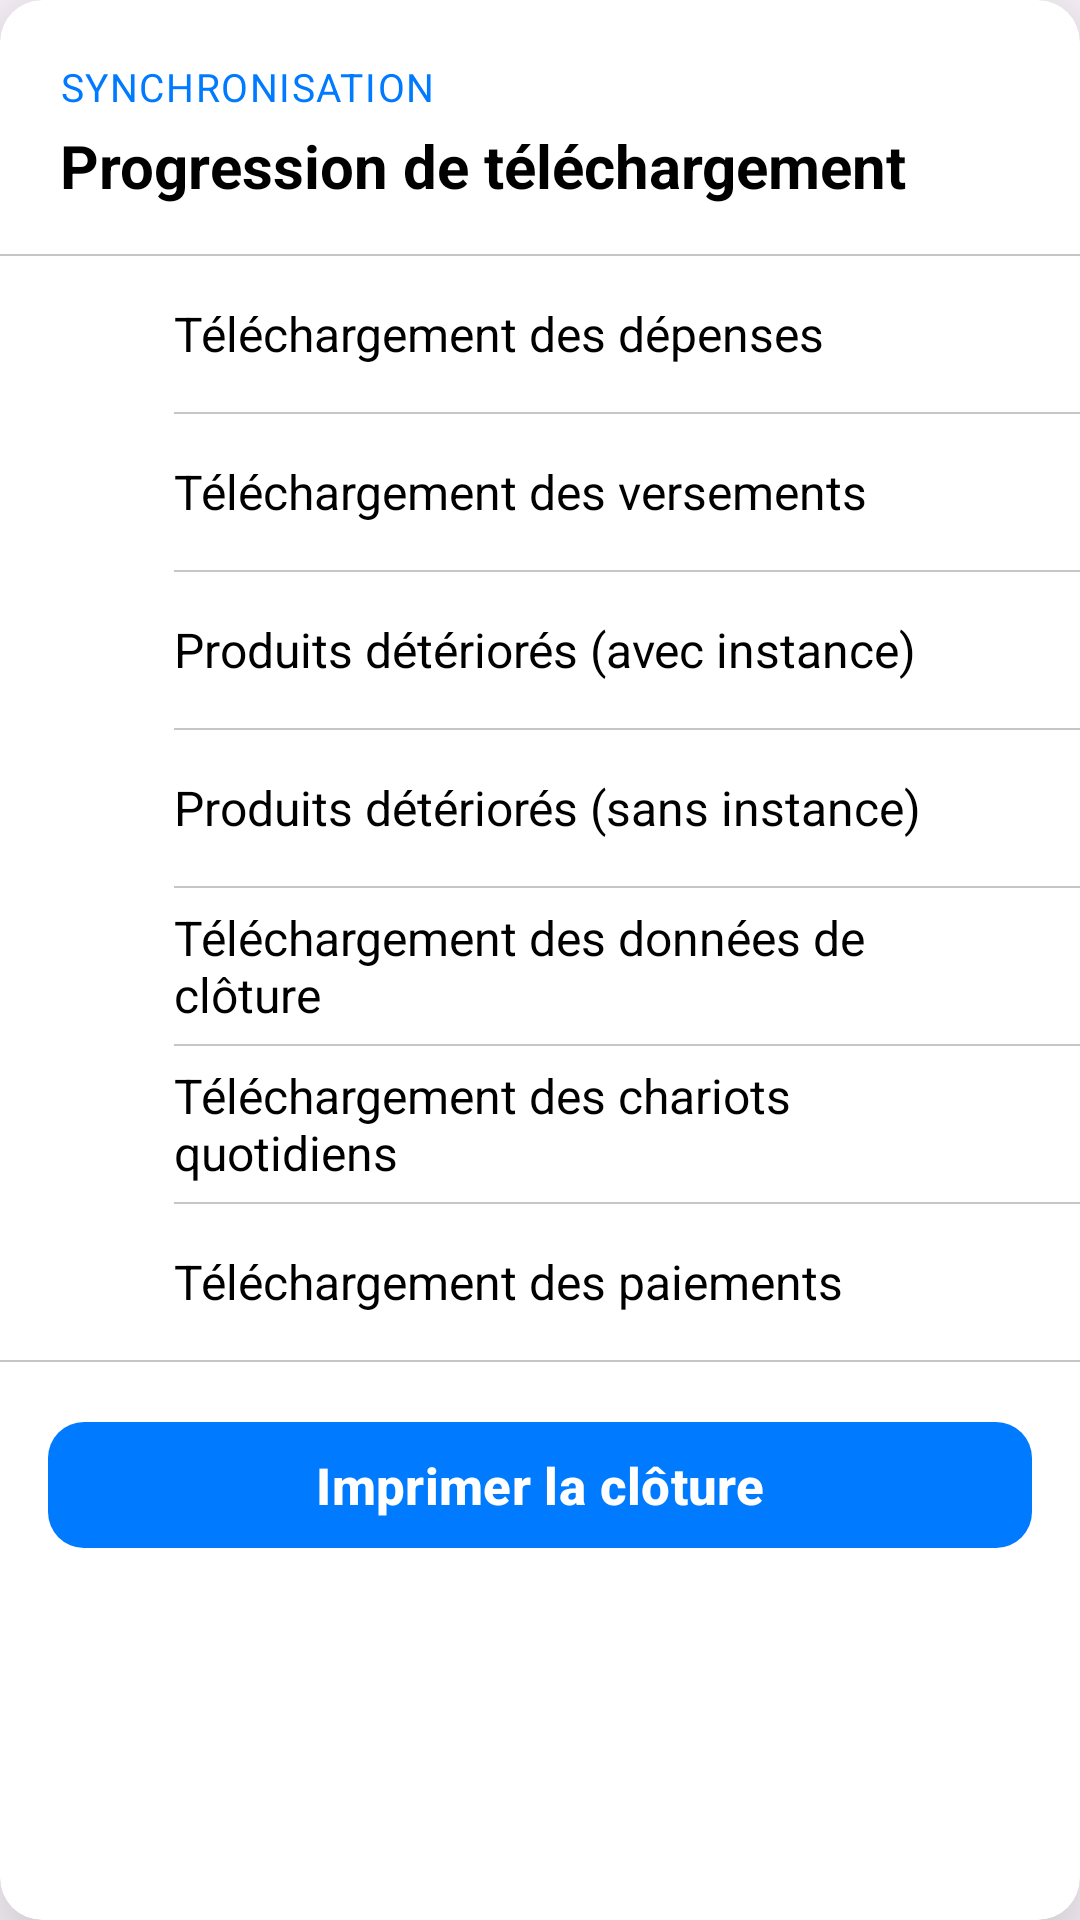

This screen was rendered from an Android layout file. Write that file and the resources it references.
<!-- AndroidManifest.xml: application theme Theme.MyAdermoShop -->
<!-- res/layout/fragment_progress.xml -->
<?xml version="1.0" encoding="utf-8"?>
<com.google.android.material.card.MaterialCardView
    xmlns:android="http://schemas.android.com/apk/res/android"
    xmlns:app="http://schemas.android.com/apk/res-auto"
    android:layout_width="360dp"
    android:layout_height="wrap_content"
    app:cardBackgroundColor="@color/ios_bg2"
    app:cardCornerRadius="14dp"
    app:cardElevation="24dp"
    app:strokeWidth="0dp">

    <LinearLayout
        android:layout_width="match_parent"
        android:layout_height="wrap_content"
        android:orientation="vertical">

        
        <LinearLayout
            android:layout_width="match_parent"
            android:layout_height="wrap_content"
            android:orientation="vertical"
            android:paddingStart="20dp"
            android:paddingEnd="20dp"
            android:paddingTop="20dp"
            android:paddingBottom="16dp">

            <TextView
                android:layout_width="wrap_content"
                android:layout_height="wrap_content"
                android:text="SYNCHRONISATION"
                android:textColor="@color/ios_blue"
                android:textSize="13sp"
                android:textAllCaps="true"
                android:letterSpacing="0.04"
                android:layout_marginBottom="4dp"/>

            <TextView
                android:layout_width="wrap_content"
                android:layout_height="wrap_content"
                android:text="Progression de téléchargement"
                android:textColor="@color/ios_label"
                android:textSize="20sp"
                android:textStyle="bold"/>

        </LinearLayout>

        <View
            android:layout_width="match_parent"
            android:layout_height="0.5dp"
            android:background="@color/ios_sep"/>

        
        <LinearLayout
            android:layout_width="match_parent"
            android:layout_height="52dp"
            android:gravity="center_vertical"
            android:orientation="horizontal"
            android:paddingStart="20dp"
            android:paddingEnd="20dp">

            
            <ImageView
                android:id="@+id/ivStep1Status"
                android:layout_width="24dp"
                android:layout_height="24dp"
                android:layout_marginEnd="14dp"/>

            <TextView
                android:layout_width="0dp"
                android:layout_weight="1"
                android:layout_height="wrap_content"
                android:text="Téléchargement des dépenses"
                android:textColor="@color/ios_label"
                android:textSize="16sp"/>

        </LinearLayout>
        <View android:layout_width="match_parent" android:layout_height="0.5dp"
            android:layout_marginStart="58dp" android:background="@color/ios_sep"/>

        
        <LinearLayout
            android:layout_width="match_parent"
            android:layout_height="52dp"
            android:gravity="center_vertical"
            android:orientation="horizontal"
            android:paddingStart="20dp"
            android:paddingEnd="20dp">

            
            <ImageView
                android:id="@+id/ivStep2Status"
                android:layout_width="24dp"
                android:layout_height="24dp"
                android:layout_marginEnd="14dp"/>

            <TextView
                android:layout_width="0dp"
                android:layout_weight="1"
                android:layout_height="wrap_content"
                android:text="Téléchargement des versements"
                android:textColor="@color/ios_label"
                android:textSize="16sp"/>

        </LinearLayout>
        <View android:layout_width="match_parent" android:layout_height="0.5dp"
            android:layout_marginStart="58dp" android:background="@color/ios_sep"/>

        
        <LinearLayout
            android:layout_width="match_parent"
            android:layout_height="52dp"
            android:gravity="center_vertical"
            android:orientation="horizontal"
            android:paddingStart="20dp"
            android:paddingEnd="20dp">

            
            <ImageView
                android:id="@+id/ivStep3Status"
                android:layout_width="24dp"
                android:layout_height="24dp"
                android:layout_marginEnd="14dp"/>

            <TextView
                android:layout_width="0dp"
                android:layout_weight="1"
                android:layout_height="wrap_content"
                android:text="Produits détériorés (avec instance)"
                android:textColor="@color/ios_label"
                android:textSize="16sp"/>

        </LinearLayout>
        <View android:layout_width="match_parent" android:layout_height="0.5dp"
            android:layout_marginStart="58dp" android:background="@color/ios_sep"/>

        
        <LinearLayout
            android:layout_width="match_parent"
            android:layout_height="52dp"
            android:gravity="center_vertical"
            android:orientation="horizontal"
            android:paddingStart="20dp"
            android:paddingEnd="20dp">

            
            <ImageView
                android:id="@+id/ivStep4Status"
                android:layout_width="24dp"
                android:layout_height="24dp"
                android:layout_marginEnd="14dp"/>

            <TextView
                android:layout_width="0dp"
                android:layout_weight="1"
                android:layout_height="wrap_content"
                android:text="Produits détériorés (sans instance)"
                android:textColor="@color/ios_label"
                android:textSize="16sp"/>

        </LinearLayout>
        <View android:layout_width="match_parent" android:layout_height="0.5dp"
            android:layout_marginStart="58dp" android:background="@color/ios_sep"/>

        
        <LinearLayout
            android:layout_width="match_parent"
            android:layout_height="52dp"
            android:gravity="center_vertical"
            android:orientation="horizontal"
            android:paddingStart="20dp"
            android:paddingEnd="20dp">

            
            <ImageView
                android:id="@+id/ivStep5Status"
                android:layout_width="24dp"
                android:layout_height="24dp"
                android:layout_marginEnd="14dp"/>

            <TextView
                android:layout_width="0dp"
                android:layout_weight="1"
                android:layout_height="wrap_content"
                android:text="Téléchargement des données de clôture"
                android:textColor="@color/ios_label"
                android:textSize="16sp"/>

        </LinearLayout>
        <View android:layout_width="match_parent" android:layout_height="0.5dp"
            android:layout_marginStart="58dp" android:background="@color/ios_sep"/>

        
        <LinearLayout
            android:layout_width="match_parent"
            android:layout_height="52dp"
            android:gravity="center_vertical"
            android:orientation="horizontal"
            android:paddingStart="20dp"
            android:paddingEnd="20dp">

            
            <ImageView
                android:id="@+id/ivStep6Status"
                android:layout_width="24dp"
                android:layout_height="24dp"
                android:layout_marginEnd="14dp"/>

            <TextView
                android:layout_width="0dp"
                android:layout_weight="1"
                android:layout_height="wrap_content"
                android:text="Téléchargement des chariots quotidiens"
                android:textColor="@color/ios_label"
                android:textSize="16sp"/>

        </LinearLayout>
        <View android:layout_width="match_parent" android:layout_height="0.5dp"
            android:layout_marginStart="58dp" android:background="@color/ios_sep"/>

        
        <LinearLayout
            android:layout_width="match_parent"
            android:layout_height="52dp"
            android:gravity="center_vertical"
            android:orientation="horizontal"
            android:paddingStart="20dp"
            android:paddingEnd="20dp">

            
            <ImageView
                android:id="@+id/ivStep7Status"
                android:layout_width="24dp"
                android:layout_height="24dp"
                android:layout_marginEnd="14dp"/>

            <TextView
                android:layout_width="0dp"
                android:layout_weight="1"
                android:layout_height="wrap_content"
                android:text="Téléchargement des paiements"
                android:textColor="@color/ios_label"
                android:textSize="16sp"/>

        </LinearLayout>

        <View
            android:layout_width="match_parent"
            android:layout_height="0.5dp"
            android:background="@color/ios_sep"/>

        
        <com.google.android.material.button.MaterialButton
            android:id="@+id/btnStartUpload"
            android:layout_width="match_parent"
            android:layout_height="50dp"
            android:layout_marginStart="16dp"
            android:layout_marginEnd="16dp"
            android:layout_marginTop="16dp"
            android:layout_marginBottom="16dp"
            android:text="Imprimer la clôture"
            android:textColor="@color/ios_btn_text"
            android:textSize="17sp"
            android:textStyle="bold"
            android:stateListAnimator="@null"
            app:backgroundTint="@color/ios_btn"
            app:cornerRadius="12dp"
            app:elevation="0dp"/>

    </LinearLayout>

</com.google.android.material.card.MaterialCardView>
<!-- resources referenced by this layout -->
<resources>
  <color name="ios_bg2">#FFFFFF</color>
  <color name="ios_blue">#007AFF</color>
  <color name="ios_btn">#007AFF</color>
  <color name="ios_btn_text">#FFFFFF</color>
  <color name="ios_label">#000000</color>
  <color name="ios_sep">#C6C6C8</color>
  <style name="Theme.MyAdermoShop" parent="Base.Theme.MyAdermoShop" />
  <style name="Base.Theme.MyAdermoShop" parent="Theme.Material3.DayNight.NoActionBar">
          
          
      </style>
</resources>
